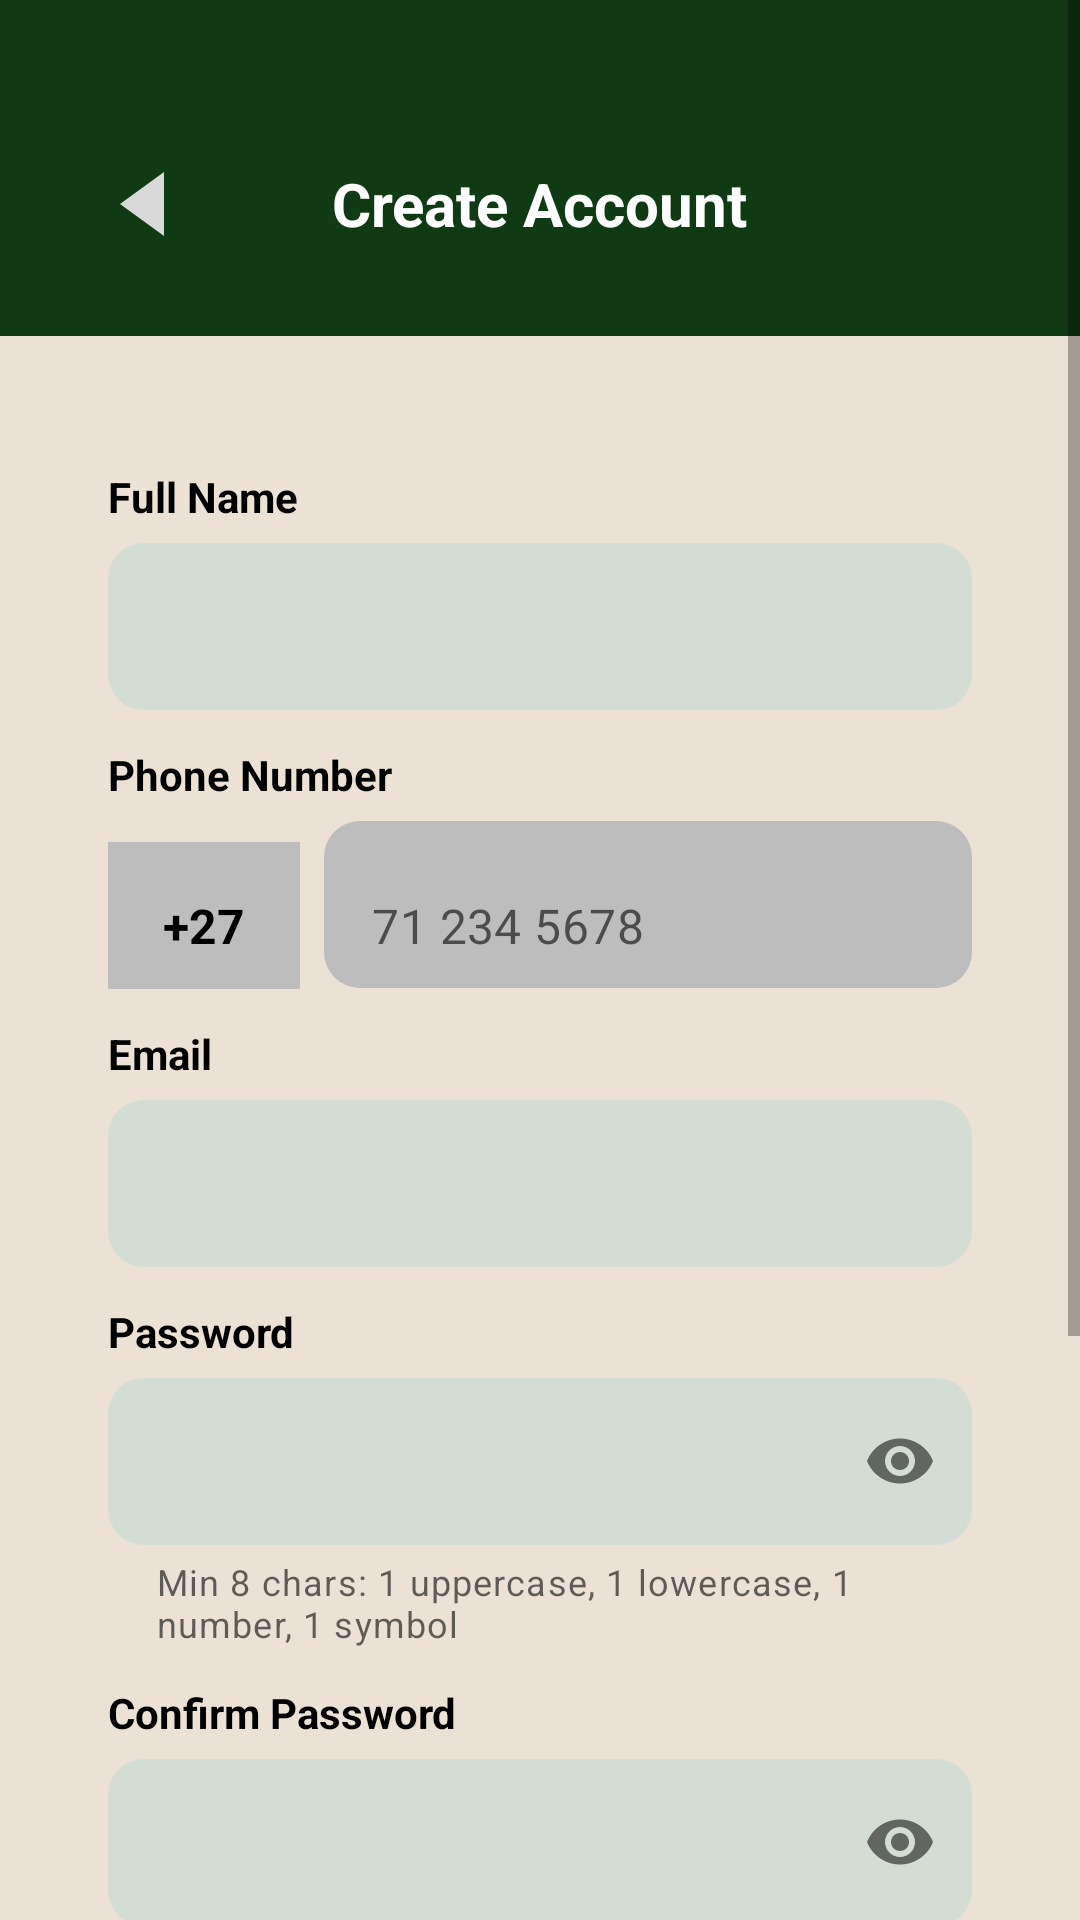

Layout XML and referenced resources for this Android screen:
<!-- AndroidManifest.xml: application theme Theme.NeliRoseApp -->
<!-- res/layout/activity_signup.xml -->
<?xml version="1.0" encoding="utf-8"?>
<ScrollView xmlns:android="http://schemas.android.com/apk/res/android"
    xmlns:app="http://schemas.android.com/apk/res-auto"
    android:layout_width="match_parent"
    android:layout_height="match_parent"
    android:background="@color/neli_cream"
    android:fillViewport="true">

    <LinearLayout
        android:layout_width="match_parent"
        android:layout_height="wrap_content"
        android:orientation="vertical">

        
        <FrameLayout
            android:layout_width="match_parent"
            android:layout_height="112dp"
            android:background="@color/neli_green"
            android:paddingTop="24dp">

            <ImageView
                android:id="@+id/imgBack"
                android:layout_width="48dp"
                android:layout_height="48dp"
                android:padding="8dp"
                android:layout_gravity="start|center_vertical"
                android:layout_marginStart="24dp"
                android:contentDescription="Back"
                android:src="@drawable/ic_back_triangle" />

            <TextView
                android:layout_width="wrap_content"
                android:layout_height="wrap_content"
                android:layout_gravity="center"
                android:text="Create Account"
                android:textColor="@android:color/white"
                android:textSize="20sp"
                android:textStyle="bold" />
        </FrameLayout>

        
        <LinearLayout
            android:layout_width="match_parent"
            android:layout_height="wrap_content"
            android:layout_marginStart="16dp"
            android:layout_marginTop="24dp"
            android:layout_marginEnd="16dp"
            android:background="@drawable/bg_card"
            android:orientation="vertical"
            android:padding="20dp">

            <TextView
                android:layout_width="wrap_content"
                android:layout_height="wrap_content"
                android:text="Full Name"
                android:textColor="@android:color/black"
                android:textStyle="bold" />

            <com.google.android.material.textfield.TextInputLayout
                android:id="@+id/tilName"
                style="@style/NeliField"
                android:layout_width="match_parent"
                android:layout_height="wrap_content"
                android:layout_marginTop="6dp">

                <com.google.android.material.textfield.TextInputEditText
                    android:id="@+id/etName"
                    android:layout_width="match_parent"
                    android:layout_height="wrap_content"
                    android:inputType="textPersonName|textCapWords" />
            </com.google.android.material.textfield.TextInputLayout>

            <TextView
                android:layout_width="wrap_content"
                android:layout_height="wrap_content"
                android:layout_marginTop="12dp"
                android:text="Phone Number"
                android:textColor="@android:color/black"
                android:textStyle="bold" />

            <LinearLayout
                android:layout_width="match_parent"
                android:layout_height="wrap_content"
                android:layout_marginTop="6dp"
                android:orientation="horizontal">

                <TextView
                    android:layout_width="64dp"
                    android:layout_height="56dp"
                    android:background="@color/neli_grey"
                    android:gravity="center"
                    android:text="+27"
                    android:textColor="@android:color/black"
                    android:textSize="16sp"
                    android:textStyle="bold" />

                <com.google.android.material.textfield.TextInputLayout
                    android:id="@+id/tilPhone"
                    style="@style/NeliField"
                    android:layout_width="0dp"
                    android:layout_height="wrap_content"
                    android:layout_marginStart="8dp"
                    android:layout_weight="1"
                    app:boxBackgroundColor="@color/neli_grey">

                    <com.google.android.material.textfield.TextInputEditText
                        android:id="@+id/etPhone"
                        android:layout_width="match_parent"
                        android:layout_height="wrap_content"
                        android:hint="71 234 5678"
                        android:inputType="phone" />
                </com.google.android.material.textfield.TextInputLayout>
            </LinearLayout>

            <TextView
                android:layout_width="wrap_content"
                android:layout_height="wrap_content"
                android:layout_marginTop="12dp"
                android:text="Email"
                android:textColor="@android:color/black"
                android:textStyle="bold" />

            <com.google.android.material.textfield.TextInputLayout
                android:id="@+id/tilEmail"
                style="@style/NeliField"
                android:layout_width="match_parent"
                android:layout_height="wrap_content"
                android:layout_marginTop="6dp">

                <com.google.android.material.textfield.TextInputEditText
                    android:id="@+id/etEmail"
                    android:layout_width="match_parent"
                    android:layout_height="wrap_content"
                    android:inputType="textEmailAddress" />
            </com.google.android.material.textfield.TextInputLayout>

            <TextView
                android:layout_width="wrap_content"
                android:layout_height="wrap_content"
                android:layout_marginTop="12dp"
                android:text="Password"
                android:textColor="@android:color/black"
                android:textStyle="bold" />

            <com.google.android.material.textfield.TextInputLayout
                android:id="@+id/tilPassword"
                style="@style/NeliField"
                android:layout_width="match_parent"
                android:layout_height="wrap_content"
                android:layout_marginTop="6dp"
                app:endIconMode="password_toggle"
                app:helperText="Min 8 chars: 1 uppercase, 1 lowercase, 1 number, 1 symbol"
                app:helperTextEnabled="true">

                <com.google.android.material.textfield.TextInputEditText
                    android:id="@+id/etPassword"
                    android:layout_width="match_parent"
                    android:layout_height="wrap_content"
                    android:inputType="textPassword" />
            </com.google.android.material.textfield.TextInputLayout>

            <TextView
                android:layout_width="wrap_content"
                android:layout_height="wrap_content"
                android:layout_marginTop="12dp"
                android:text="Confirm Password"
                android:textColor="@android:color/black"
                android:textStyle="bold" />

            <com.google.android.material.textfield.TextInputLayout
                android:id="@+id/tilConfirm"
                style="@style/NeliField"
                android:layout_width="match_parent"
                android:layout_height="wrap_content"
                android:layout_marginTop="6dp"
                app:endIconMode="password_toggle">

                <com.google.android.material.textfield.TextInputEditText
                    android:id="@+id/etConfirm"
                    android:layout_width="match_parent"
                    android:layout_height="wrap_content"
                    android:inputType="textPassword" />
            </com.google.android.material.textfield.TextInputLayout>
        </LinearLayout>

        
        <com.google.android.material.button.MaterialButton
            android:id="@+id/btnCreate"
            android:layout_width="match_parent"
            android:layout_height="wrap_content"
            android:minHeight="56dp"
            android:layout_marginStart="32dp"
            android:layout_marginTop="24dp"
            android:layout_marginEnd="32dp"
            android:backgroundTint="@color/neli_green"
            android:text="Create Account"
            android:textColor="@android:color/white"
            android:textSize="16sp"
            android:textStyle="bold"
            app:cornerRadius="12dp" />

        <com.google.android.material.button.MaterialButton
            android:id="@+id/btnGoogleSignUp"
            android:layout_width="match_parent"
            android:layout_height="wrap_content"
            android:minHeight="56dp"
            android:layout_marginStart="32dp"
            android:layout_marginTop="12dp"
            android:layout_marginEnd="32dp"
            android:backgroundTint="@android:color/white"
            android:text="Sign up with Google"
            android:textColor="@android:color/black"
            android:textSize="16sp"
            android:textStyle="bold"
            app:strokeColor="@color/neli_green"
            app:strokeWidth="1dp"
            app:cornerRadius="12dp" />

        <LinearLayout
            android:layout_width="match_parent"
            android:layout_height="wrap_content"
            android:layout_marginTop="16dp"
            android:layout_marginBottom="24dp"
            android:gravity="center"
            android:orientation="vertical">

            <TextView
                android:layout_width="wrap_content"
                android:layout_height="wrap_content"
                android:text="Already have an account?"
                android:textColor="@android:color/black"
                android:textSize="16sp" />

            <TextView
                android:id="@+id/tvLogin"
                android:layout_width="wrap_content"
                android:layout_height="wrap_content"
                android:minHeight="48dp"
                android:gravity="center"
                android:padding="4dp"
                android:text="Log In"
                android:textColor="@color/neli_green"
                android:textSize="18sp"
                android:textStyle="bold" />
        </LinearLayout>
    </LinearLayout>
</ScrollView>
<!-- resources referenced by this layout -->
<resources>
  <color name="neli_cream">#EBE2D5</color>
  <color name="neli_green">#0F3A13</color>
  <color name="neli_grey">#BDBDBD</color>
  <!-- drawable ic_back_triangle (drawable) -->
  <?xml version="1.0" encoding="utf-8"?>
  <vector xmlns:android="http://schemas.android.com/apk/res/android"
      android:width="24dp"
      android:height="24dp"
      android:viewportWidth="24"
      android:viewportHeight="24">
      <path
          android:fillColor="#D9D9D9"
          android:pathData="M17,4 L6,12 L17,20 Z" />
  </vector>
  <style name="NeliField" parent="Widget.MaterialComponents.TextInputLayout.FilledBox">
          <item name="boxBackgroundColor">@color/neli_box_bg</item>
          <item name="boxStrokeWidth">0dp</item>
          <item name="boxStrokeWidthFocused">0dp</item>
          <item name="boxCornerRadiusTopStart">12dp</item>
          <item name="boxCornerRadiusTopEnd">12dp</item>
          <item name="boxCornerRadiusBottomStart">12dp</item>
          <item name="boxCornerRadiusBottomEnd">12dp</item>
          <item name="hintEnabled">false</item>
      </style>
  <style name="Theme.NeliRoseApp" parent="Theme.MaterialComponents.Light.NoActionBar">
          
          <item name="colorPrimary">@color/neli_green</item>
          <item name="colorPrimaryVariant">@color/neli_green_dark</item>
          <item name="colorOnPrimary">@android:color/white</item>
  
          
          <item name="android:windowBackground">@color/neli_cream</item>
          <item name="android:forceDarkAllowed" tools:targetApi="q">false</item>
  
          
          <item name="android:statusBarColor">@color/neli_green_dark</item>
          <item name="android:windowLightStatusBar">false</item>
      </style>
  <color name="neli_box_bg">#D4DDD4</color>
  <color name="neli_green_dark">#08230B</color>
</resources>
